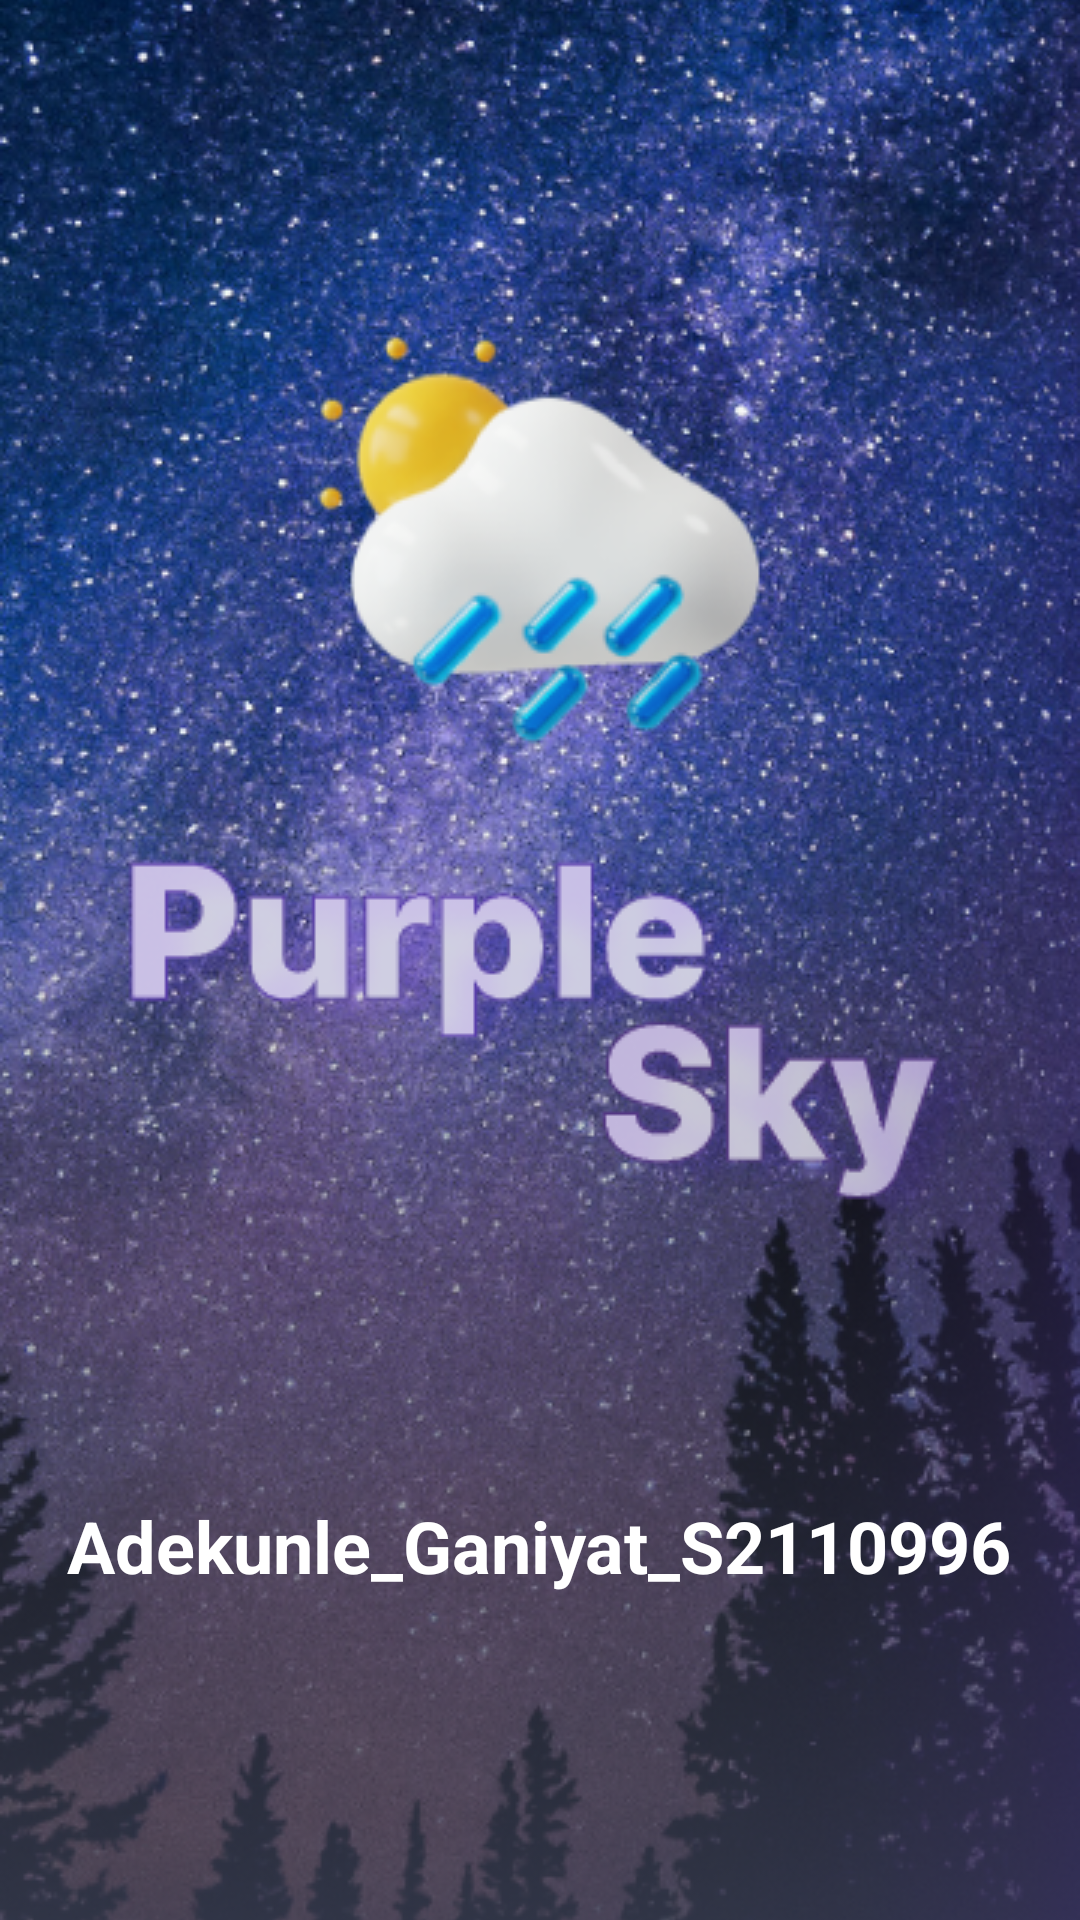

Layout XML and referenced resources for this Android screen:
<!-- AndroidManifest.xml: activity theme SplashTheme -->
<!-- res/layout/activity_splash.xml -->
<?xml version="1.0" encoding="utf-8"?>
<androidx.constraintlayout.widget.ConstraintLayout xmlns:android="http://schemas.android.com/apk/res/android"
    xmlns:app="http://schemas.android.com/apk/res-auto"
    xmlns:tools="http://schemas.android.com/tools"
    android:layout_width="match_parent"
    android:layout_height="match_parent">

    <ImageView
        android:id="@+id/splash_background"
        android:layout_width="match_parent"
        android:layout_height="match_parent"
        android:scaleType="centerCrop"
        android:src="@drawable/splash_background"
        app:layout_constraintBottom_toBottomOf="parent"
        app:layout_constraintEnd_toEndOf="parent"
        app:layout_constraintStart_toStartOf="parent"
        app:layout_constraintTop_toTopOf="parent" />

    <TextView
        android:layout_width="wrap_content"
        android:layout_height="wrap_content"
        android:text="@string/app_name"
        android:textColor="@color/white"
        android:textSize="24sp"
        android:textStyle="bold"
        app:layout_constraintBottom_toBottomOf="@+id/splash_background"
        app:layout_constraintEnd_toEndOf="parent"
        app:layout_constraintHorizontal_bias="0.494"
        app:layout_constraintStart_toStartOf="parent"
        app:layout_constraintTop_toTopOf="@+id/splash_background"
        app:layout_constraintVertical_bias="0.821" />

</androidx.constraintlayout.widget.ConstraintLayout>
<!-- resources referenced by this layout -->
<resources>
  <color name="white">#FFFFFFFF</color>
  <!-- drawable splash_background: png bitmap (drawable, 620417 bytes) -->
  <string name="app_name">Adekunle_Ganiyat_S2110996</string>
  <style name="SplashTheme" parent="Theme.AppCompat.Light.NoActionBar">
          <item name="android:windowBackground">@drawable/splash_background</item>
          <item name="android:windowFullscreen">true</item>
      </style>
</resources>
